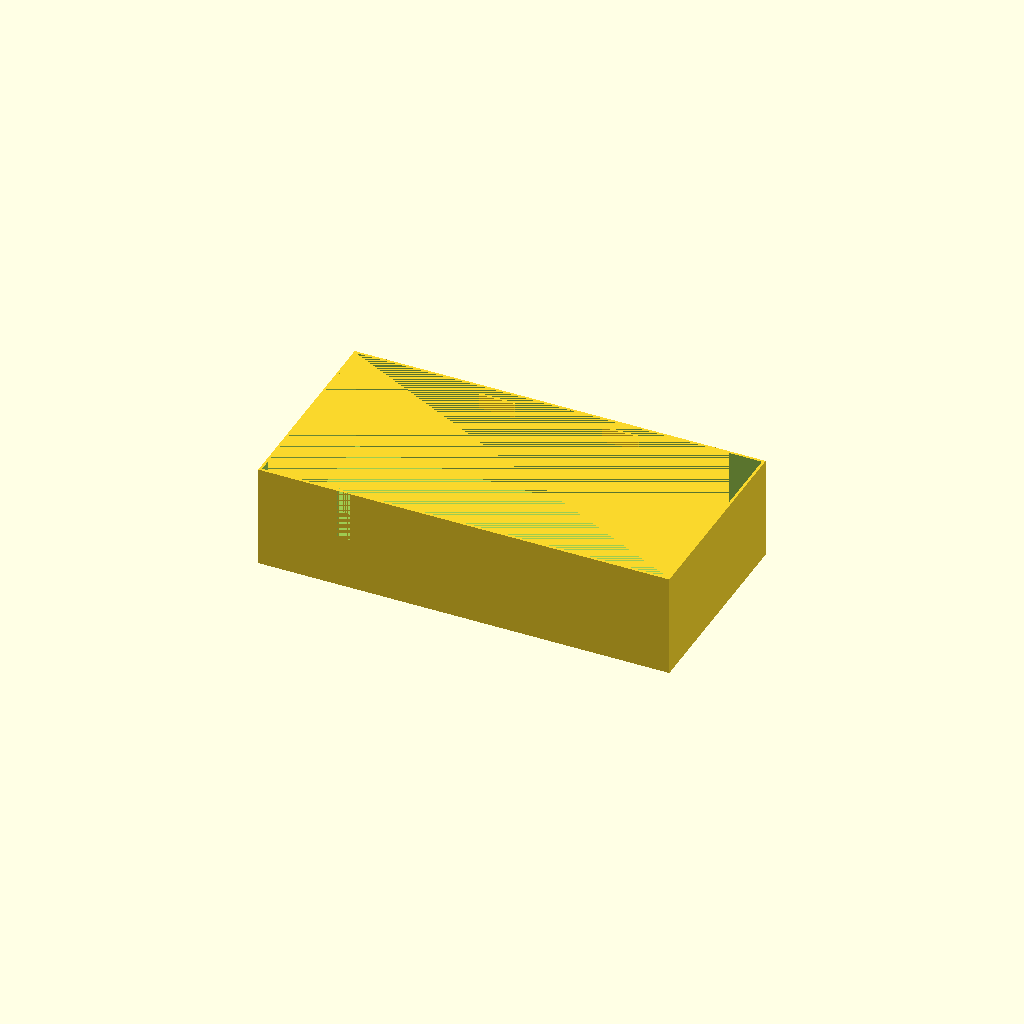
Cell 1: the model at its default parameters.
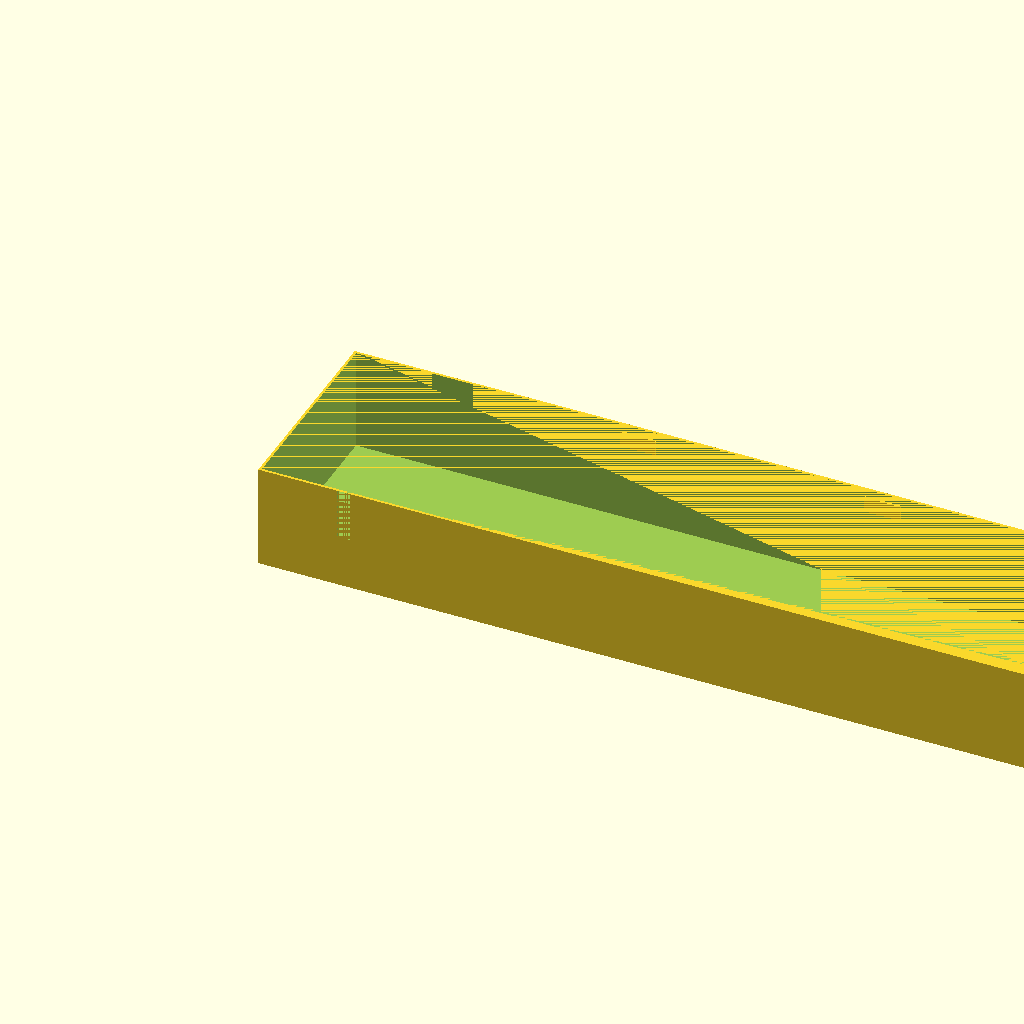
Cell 2 — panel_len_back set to 316, the other parameters unchanged.
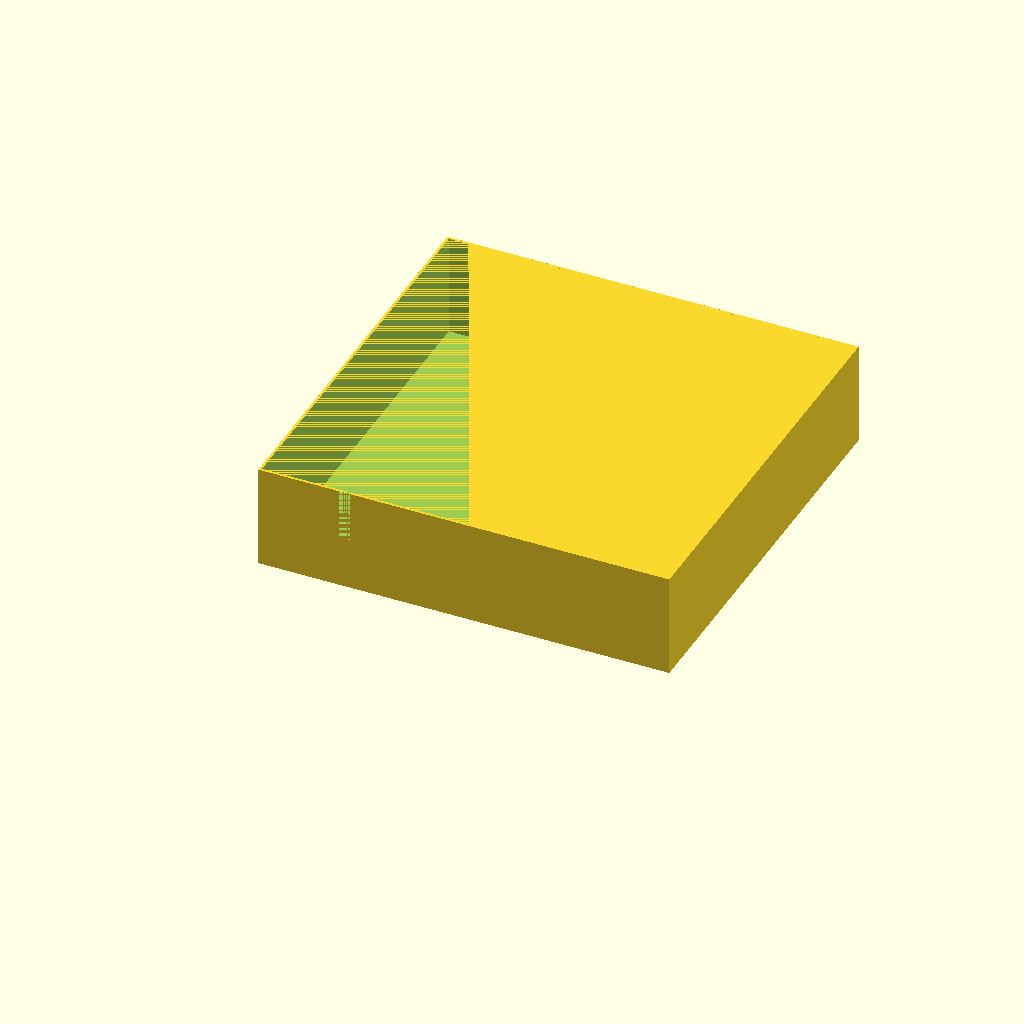
Cell 3 — panel_height_back set to 156, the other parameters unchanged.
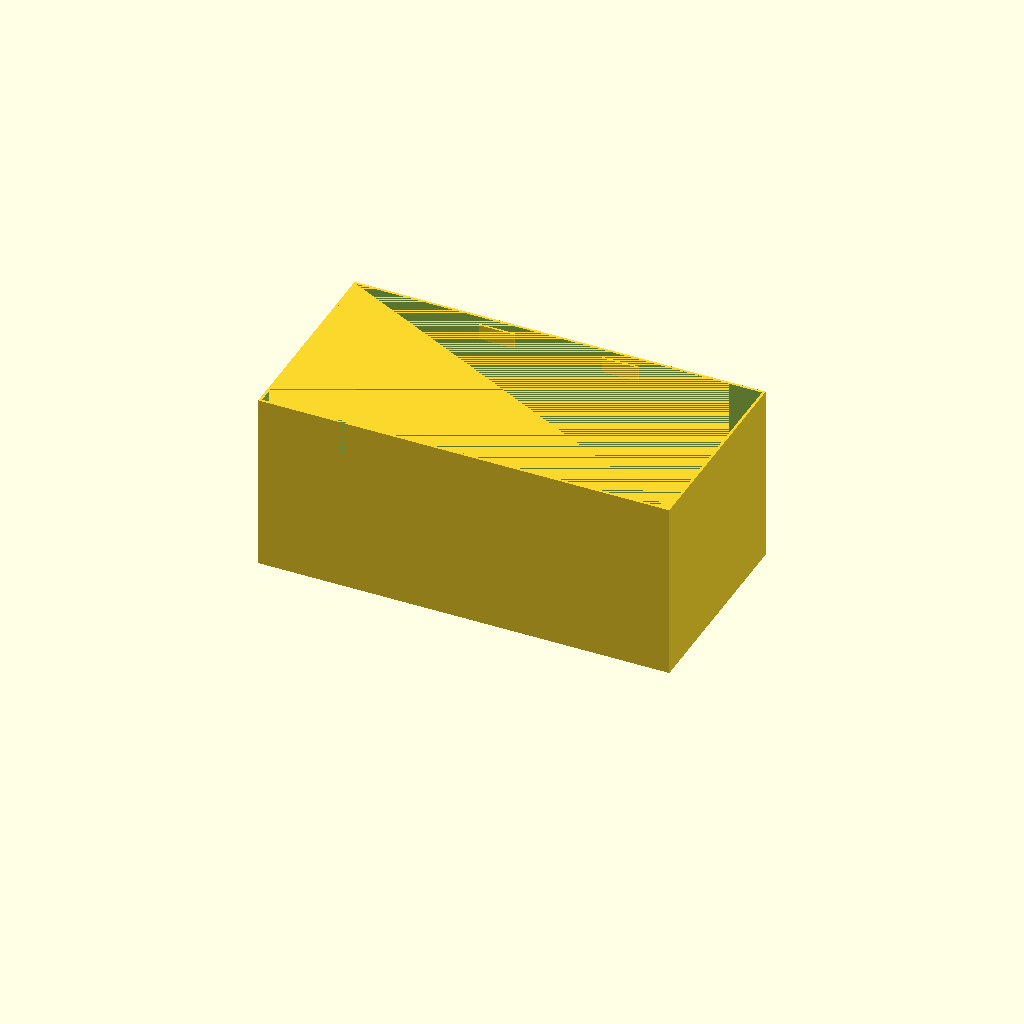
Cell 4: inner_depth = 60 (everything else at default).
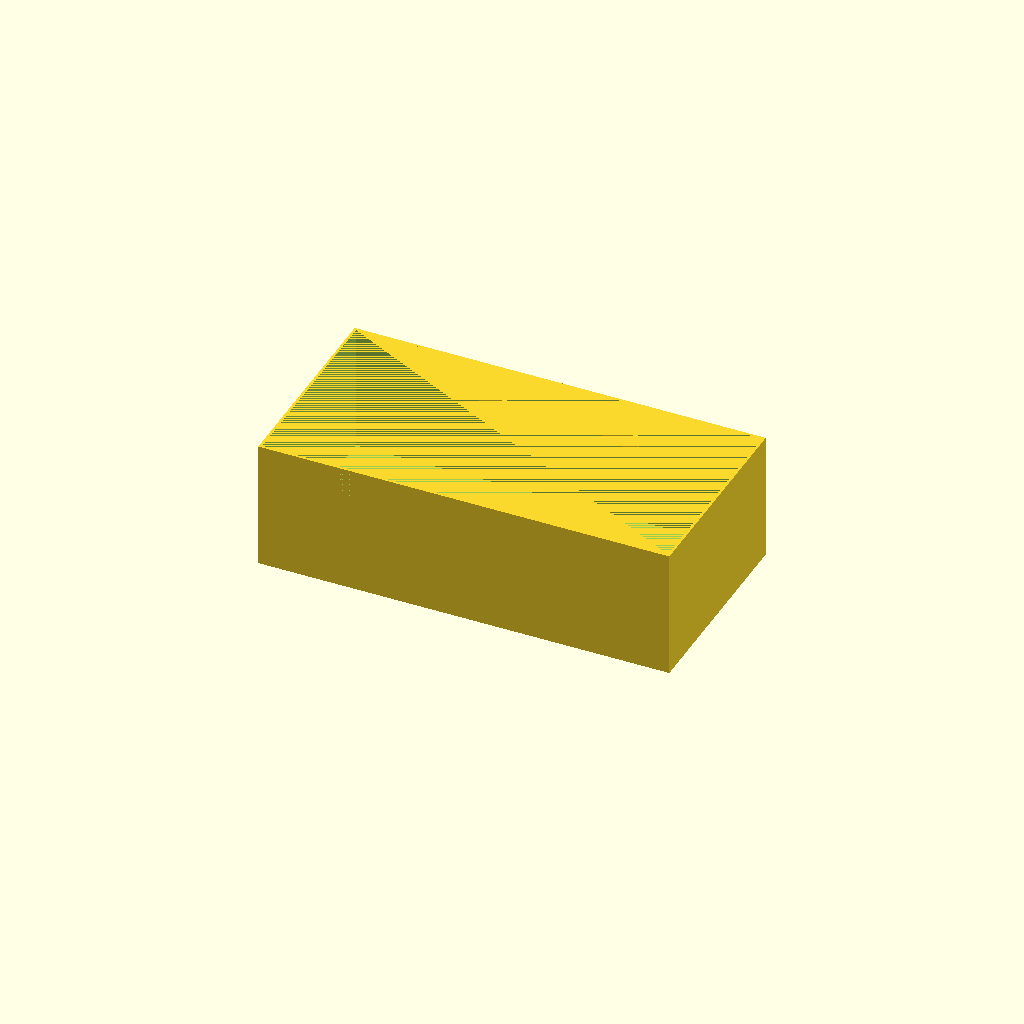
Cell 5: the same model with frame_overlap = 20.
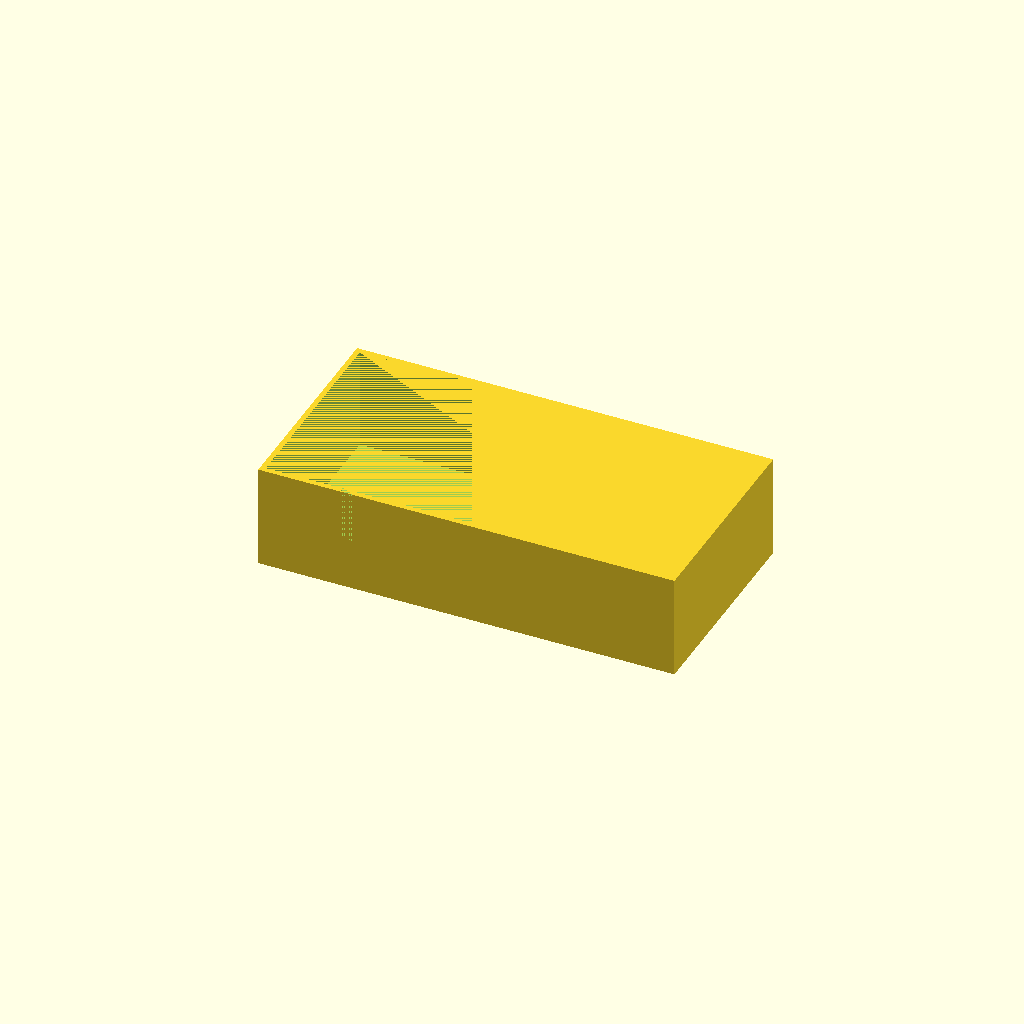
Cell 6 — wall set to 2, the other parameters unchanged.
One fixed orthographic camera (rotation 55°, 0°, 25°; colour scheme Cornfield) for every cell.
Source of the model, 3D-Print/Waveshare-LED-Hub75-Matrix-M25-64x32/Backplate_Thin.scad:
// Back box for Waveshare RGB-Matrix P2.5 64x32
// Rear usable frame: 158 x 78 mm. [web:10]

panel_len_back    = 158;
panel_height_back = 78;

inner_depth    = 30;   // free space for electronics
frame_overlap  = 10;   // how far box slides over panel frame
wall           = 1;
bottom_thick   = 0.5;

slit_width     = 5;
slit_offset    = 30;   // from left corner
slit_depth     = 20;   // from open top downward

clearance      = 0.5;

inner_len      = panel_len_back  + 2*clearance;
inner_height   = panel_height_back + 2*clearance;
outer_len      = inner_len + 2*wall;
outer_height   = inner_height + 2*wall;
outer_depth    = bottom_thick + inner_depth + frame_overlap;

// simple rectangular clip
module side_clip() {
    clip_len   = 14;   // along X
    clip_thick = 0.8;  // into cavity (Y)
    clip_height = 6;   // vertical size
    cube([clip_len, clip_thick, clip_height], center=false);
}

module box_body() {
    difference() {
        // outer shell
        cube([outer_len, outer_height, outer_depth], center=false);

        // inner cavity (hollow)
        translate([wall, wall, bottom_thick])
            cube([inner_len, inner_height, inner_depth + frame_overlap], center=false);

        // cable slit at open/top side
        translate([
            wall + slit_offset,
            0,
            outer_depth - slit_depth
        ])
            cube([slit_width, wall + 0.6, slit_depth], center=false);
    }

    // ---- clips ----
    clip_len    = 14;
    clip_thick  = 0.8;

    // attach directly to inner faces (no gap):
    clip_y_inner_bottom = wall;                         // inner bottom wall
    clip_y_inner_top    = outer_height - wall - clip_thick; // inner top wall

    // Z: in the overlap zone near open side
    clip_z      = bottom_thick + inner_depth + 1;

    // X positions chosen away from the slit (center-ish)
    xpos_list = [outer_len * 0.35, outer_len * 0.65];

    // bottom long wall clips
    for (xp = xpos_list) {
        translate([xp - clip_len/2, clip_y_inner_bottom, clip_z])
            side_clip();
    }

    // top long wall clips
    for (xp = xpos_list) {
        translate([xp - clip_len/2, clip_y_inner_top, clip_z])
            side_clip();
    }
}

box_body();
Customizer parameters (derived from the source; name, type, default, range or options):
panel_len_back: number, default 158
panel_height_back: number, default 78
inner_depth: number, default 30
frame_overlap: number, default 10
wall: number, default 1
bottom_thick: number, default 0.5
slit_width: number, default 5
slit_offset: number, default 30
slit_depth: number, default 20
clearance: number, default 0.5
